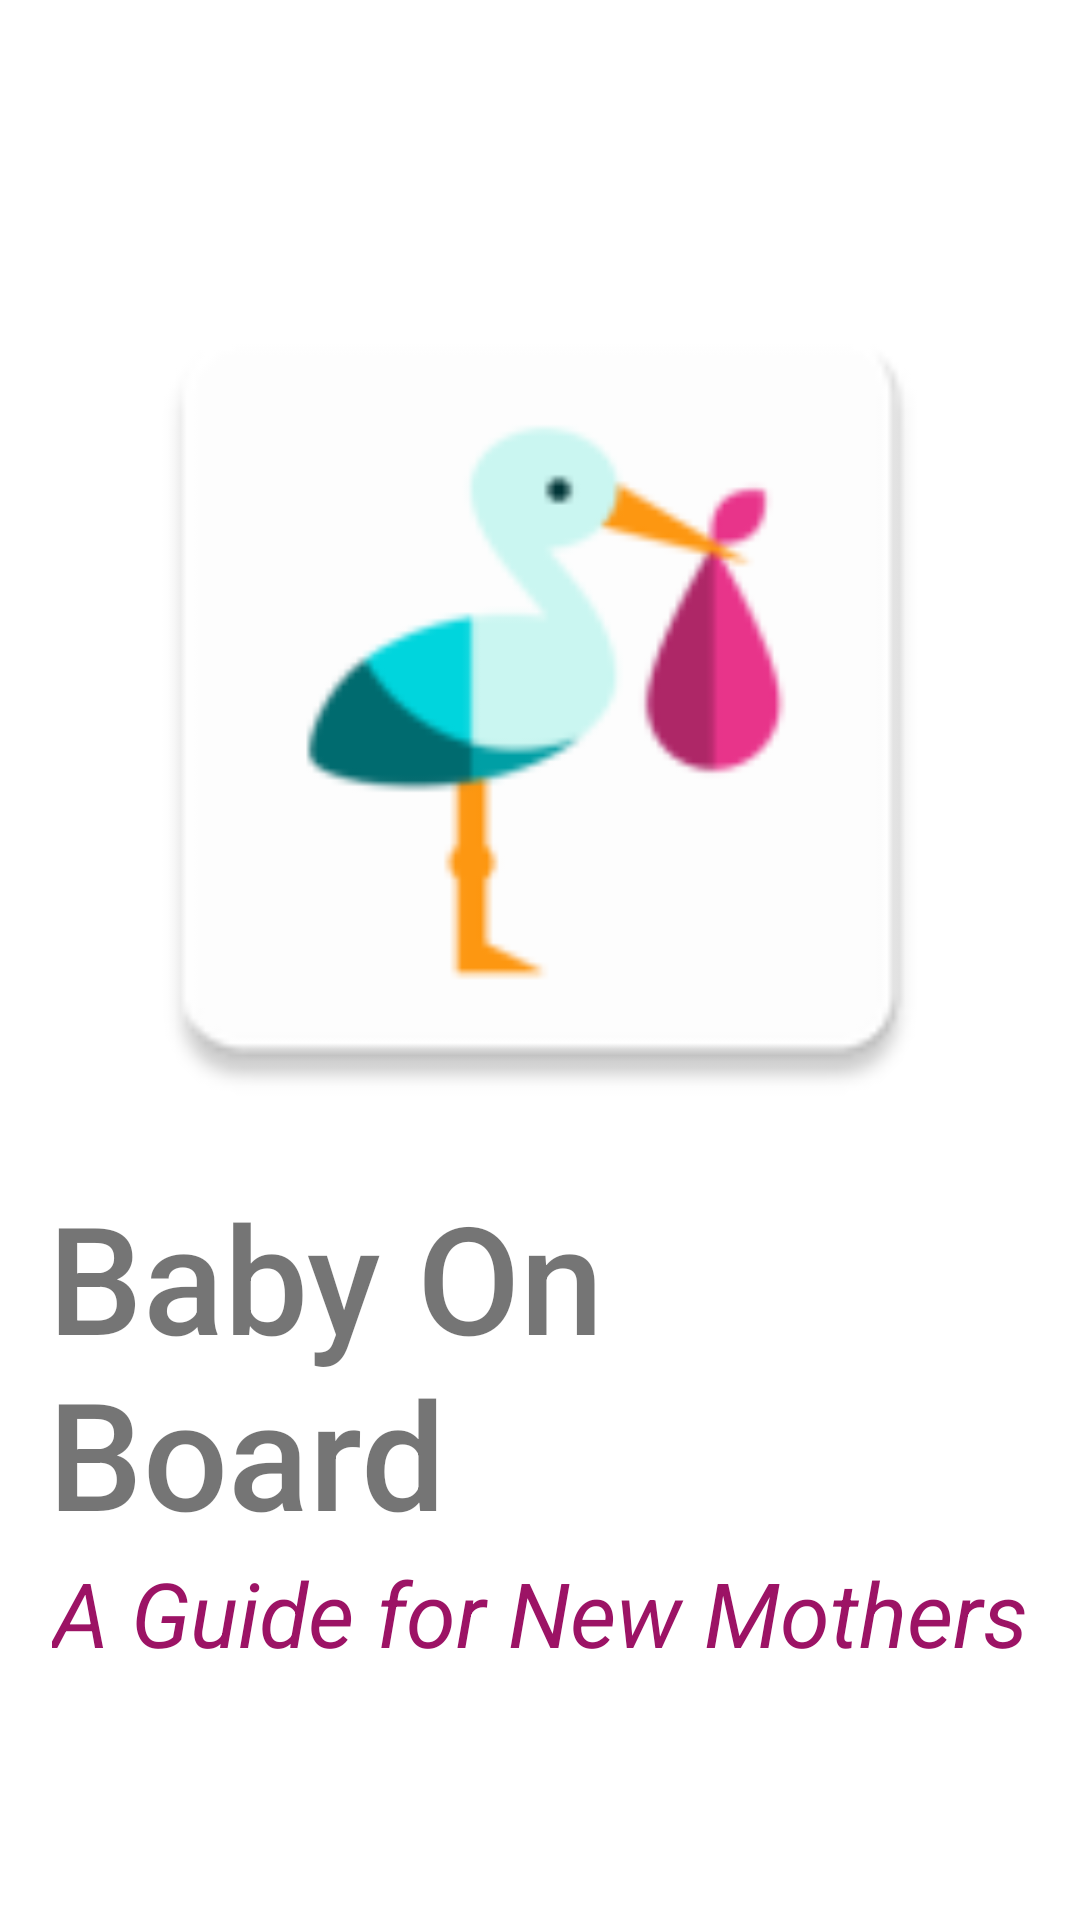

Layout XML and referenced resources for this Android screen:
<!-- AndroidManifest.xml: application theme AppTheme -->
<!-- res/layout/activity_splash.xml -->
<?xml version="1.0" encoding="utf-8"?>
<androidx.coordinatorlayout.widget.CoordinatorLayout xmlns:android="http://schemas.android.com/apk/res/android"
    xmlns:app="http://schemas.android.com/apk/res-auto"
    xmlns:tools="http://schemas.android.com/tools"
    android:layout_width="match_parent"
    android:fitsSystemWindows="true"
    android:layout_height="match_parent"
    tools:context=".Splash">

    <LinearLayout
        android:layout_width="match_parent"
        android:layout_height="match_parent"
        android:background="@color/white"
        android:gravity="center"
        android:orientation="vertical"
        android:padding="@dimen/activity_horizontal_margin">


        <ImageView
            android:id="@+id/logo"
            android:layout_width="300dp"
            android:layout_height="300dp"
            android:layout_gravity="center_horizontal"
            android:layout_marginBottom="10dp"
            android:src="@mipmap/ic_launcher" />

        <TextView
            android:layout_width="wrap_content"
            android:layout_height="wrap_content"
            android:text="Baby On Board"
            android:textSize="50dp"
            android:fontFamily="sans-serif-medium"
            />

        <TextView
            android:layout_width="wrap_content"
            android:layout_height="wrap_content"
            android:text="A Guide for New Mothers"
            android:textStyle="italic"
            android:textSize="30dp"
            android:textColor="@color/colorPrimaryDark"/>

    </LinearLayout>

</androidx.coordinatorlayout.widget.CoordinatorLayout>
<!-- resources referenced by this layout -->
<resources>
  <color name="colorPrimaryDark">#9c1365</color>
  <color name="white">#ffffff</color>
  <dimen name="activity_horizontal_margin">16dp</dimen>
  <!-- mipmap ic_launcher: png bitmap (mipmap-hdpi, 2107 bytes) -->
  <style name="AppTheme" parent="Theme.AppCompat.Light.DarkActionBar">
          
          <item name="colorPrimary">@color/colorPrimary</item>
          <item name="colorPrimaryDark">@color/colorPrimaryDark</item>
          <item name="colorAccent">@color/colorAccent</item>
      </style>
  <color name="colorPrimary">#e31e94</color>
  <color name="colorAccent">#1fbede</color>
</resources>
